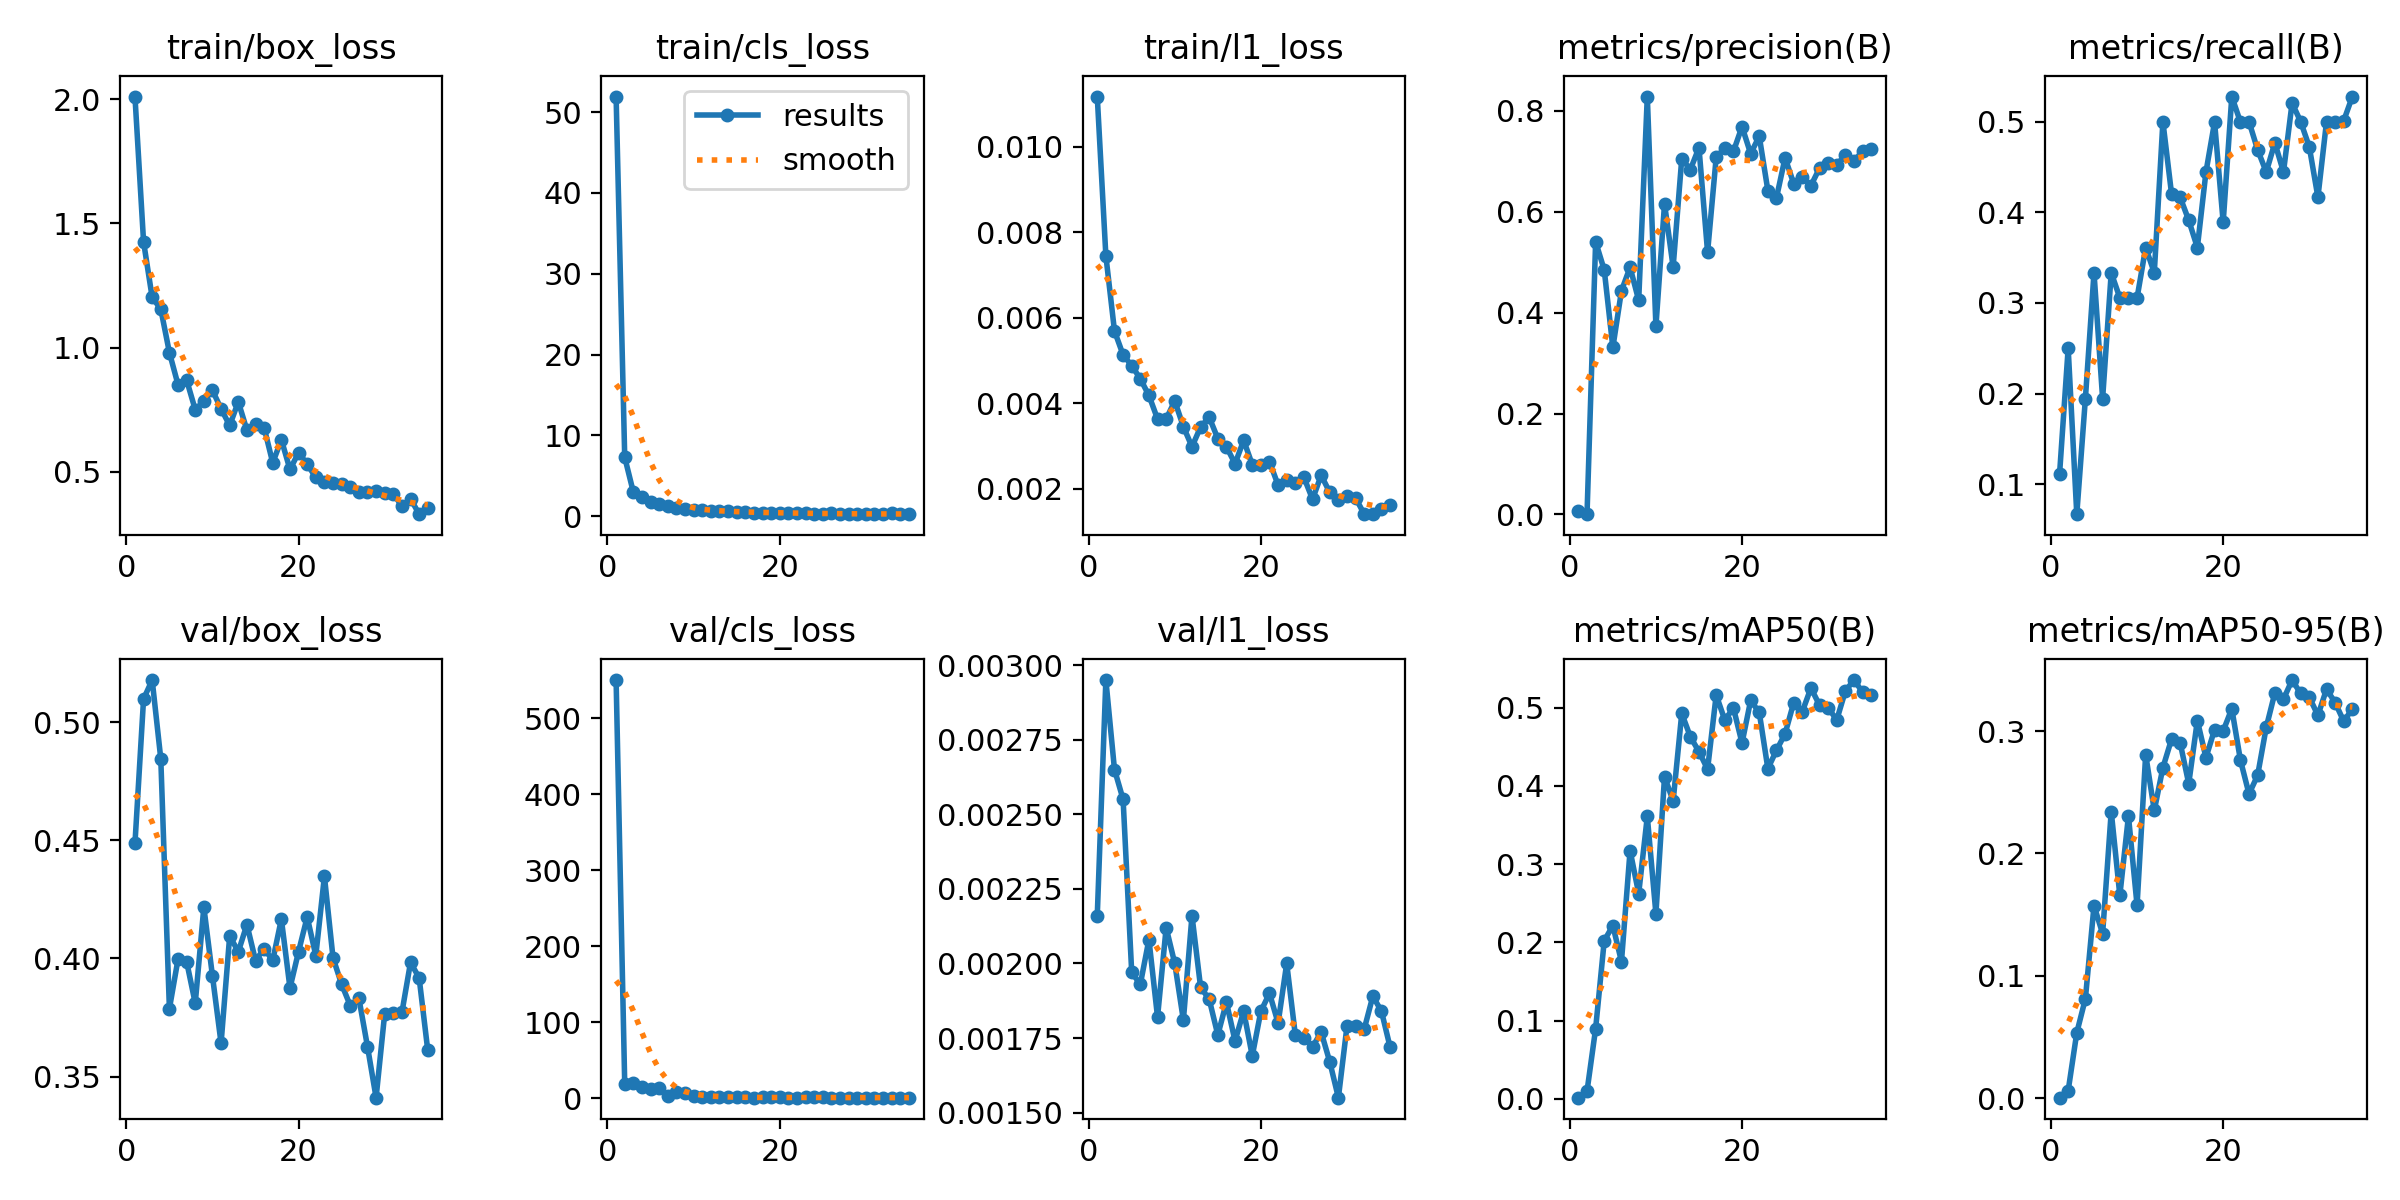

The data file committed next to this chart (first rows):
epoch, time, train/box_loss, train/cls_loss, train/l1_loss, metrics/precision(B), metrics/recall(B), metrics/mAP50(B), metrics/mAP50-95(B), val/box_loss, val/cls_loss, val/l1_loss, lr/pg0, lr/pg1, lr/pg2
1, 30.85, 2.01, 51.94, 0.01118, 0.00579, 0.1111, 0.00149, 0.00062, 0.4487, 550.6, 0.00216, 0.0001548, 0.0001548, 0.0692
2, 44.05, 1.426, 7.281, 0.00745, 0.00044, 0.25, 0.00978, 0.00632, 0.5099, 18.87, 0.00295, 0.0003156, 0.0003156, 0.03603
3, 57.03, 1.202, 2.959, 0.00569, 0.5407, 0.06686, 0.08974, 0.05365, 0.5179, 20.46, 0.00265, 0.0004705, 0.0004705, 0.002851
4, 69.67, 1.155, 2.385, 0.00513, 0.4847, 0.1944, 0.2022, 0.08142, 0.4845, 14.98, 0.00255, 0.000473, 0.000473, 0.000473
5, 82.13, 0.9803, 1.754, 0.00488, 0.331, 0.3333, 0.2214, 0.1573, 0.3787, 12.09, 0.00197, 0.000464, 0.000464, 0.000464
6, 94.58, 0.851, 1.45, 0.00457, 0.4435, 0.1944, 0.1755, 0.1346, 0.3997, 13.3, 0.00193, 0.000455, 0.000455, 0.000455
7, 107.1, 0.8694, 1.303, 0.00418, 0.4901, 0.3333, 0.3173, 0.2343, 0.3987, 3.277, 0.00208, 0.000446, 0.000446, 0.000446
8, 119.9, 0.7504, 1.038, 0.00363, 0.4246, 0.3056, 0.2624, 0.1658, 0.381, 7.802, 0.00182, 0.000437, 0.000437, 0.000437
9, 132.7, 0.7851, 0.8194, 0.00363, 0.8286, 0.3056, 0.3609, 0.2305, 0.4218, 6.942, 0.00212, 0.000428, 0.000428, 0.000428
10, 145.4, 0.8281, 0.778, 0.00405, 0.3729, 0.3056, 0.2364, 0.1576, 0.3925, 3.541, 0.002, 0.000419, 0.000419, 0.000419
11, 158.1, 0.7538, 0.6911, 0.00345, 0.6159, 0.3611, 0.4118, 0.2808, 0.3641, 1.756, 0.00181, 0.00041, 0.00041, 0.00041
12, 170.7, 0.6868, 0.6185, 0.00298, 0.4906, 0.3333, 0.3806, 0.2351, 0.4096, 1.47, 0.00216, 0.000401, 0.000401, 0.000401
13, 183.2, 0.7821, 0.64, 0.00344, 0.7053, 0.5, 0.4926, 0.2701, 0.4028, 1.561, 0.00192, 0.000392, 0.000392, 0.000392
14, 195.7, 0.6682, 0.6159, 0.00367, 0.6838, 0.4207, 0.4627, 0.2933, 0.4144, 1.245, 0.00188, 0.000383, 0.000383, 0.000383
15, 208.3, 0.6942, 0.5321, 0.00317, 0.7273, 0.4167, 0.4437, 0.2905, 0.3991, 1.086, 0.00176, 0.000374, 0.000374, 0.000374
16, 221.1, 0.678, 0.4794, 0.00298, 0.52, 0.3913, 0.4214, 0.257, 0.4041, 1.081, 0.00187, 0.000365, 0.000365, 0.000365
17, 233.8, 0.5362, 0.4068, 0.00258, 0.7082, 0.3611, 0.5161, 0.3085, 0.3992, 0.9653, 0.00174, 0.000356, 0.000356, 0.000356
18, 246.6, 0.6299, 0.4359, 0.00313, 0.7269, 0.4444, 0.484, 0.2783, 0.4167, 1.079, 0.00184, 0.000347, 0.000347, 0.000347
19, 259.2, 0.5097, 0.4183, 0.00256, 0.7198, 0.4996, 0.4996, 0.3011, 0.3875, 1.079, 0.00169, 0.000338, 0.000338, 0.000338
20, 271.8, 0.5775, 0.3843, 0.00255, 0.769, 0.3889, 0.4548, 0.3001, 0.4029, 1.075, 0.00184, 0.000329, 0.000329, 0.000329
21, 284.4, 0.5308, 0.4181, 0.00263, 0.7154, 0.5278, 0.5091, 0.3182, 0.4176, 0.9024, 0.0019, 0.00032, 0.00032, 0.00032
22, 297, 0.4777, 0.3528, 0.00208, 0.7499, 0.4997, 0.4939, 0.2763, 0.4012, 0.9837, 0.0018, 0.000311, 0.000311, 0.000311
23, 309.6, 0.4604, 0.3382, 0.00219, 0.6423, 0.5, 0.422, 0.2486, 0.4348, 1.223, 0.002, 0.000302, 0.000302, 0.000302
24, 322.2, 0.4552, 0.3079, 0.00214, 0.628, 0.469, 0.4454, 0.2638, 0.4002, 1.086, 0.00176, 0.000293, 0.000293, 0.000293
25, 334.7, 0.4522, 0.3029, 0.00226, 0.7072, 0.4444, 0.4667, 0.303, 0.3891, 1.049, 0.00175, 0.000284, 0.000284, 0.000284
26, 347.4, 0.4375, 0.3453, 0.00175, 0.656, 0.4768, 0.5062, 0.3311, 0.38, 0.9911, 0.00172, 0.000275, 0.000275, 0.000275
27, 360.1, 0.4197, 0.2646, 0.00231, 0.6697, 0.4444, 0.4949, 0.326, 0.3832, 0.925, 0.00177, 0.000266, 0.000266, 0.000266
28, 372.7, 0.4203, 0.2682, 0.00191, 0.652, 0.5207, 0.525, 0.3416, 0.3627, 0.9301, 0.00167, 0.000257, 0.000257, 0.000257
29, 385.4, 0.424, 0.2663, 0.00174, 0.6867, 0.5, 0.5032, 0.3307, 0.3411, 0.9793, 0.00155, 0.000248, 0.000248, 0.000248
30, 397.9, 0.4144, 0.2802, 0.00183, 0.6973, 0.4722, 0.4996, 0.3276, 0.3766, 0.9657, 0.00179, 0.000239, 0.000239, 0.000239
31, 410.5, 0.4109, 0.2377, 0.00178, 0.6936, 0.4167, 0.4843, 0.3128, 0.3769, 0.9074, 0.00179, 0.00023, 0.00023, 0.00023
32, 423, 0.3628, 0.2598, 0.0014, 0.7123, 0.5, 0.5213, 0.3341, 0.3771, 0.8389, 0.00178, 0.000221, 0.000221, 0.000221
33, 435.5, 0.3922, 0.3232, 0.0014, 0.7008, 0.5, 0.5352, 0.3233, 0.3983, 0.8332, 0.00189, 0.000212, 0.000212, 0.000212
34, 448, 0.3298, 0.2341, 0.00153, 0.7205, 0.5012, 0.5199, 0.3079, 0.3918, 0.8084, 0.00184, 0.000203, 0.000203, 0.000203
35, 460.6, 0.3532, 0.2329, 0.00161, 0.7238, 0.5278, 0.5166, 0.3181, 0.3611, 0.8604, 0.00172, 0.000194, 0.000194, 0.000194
